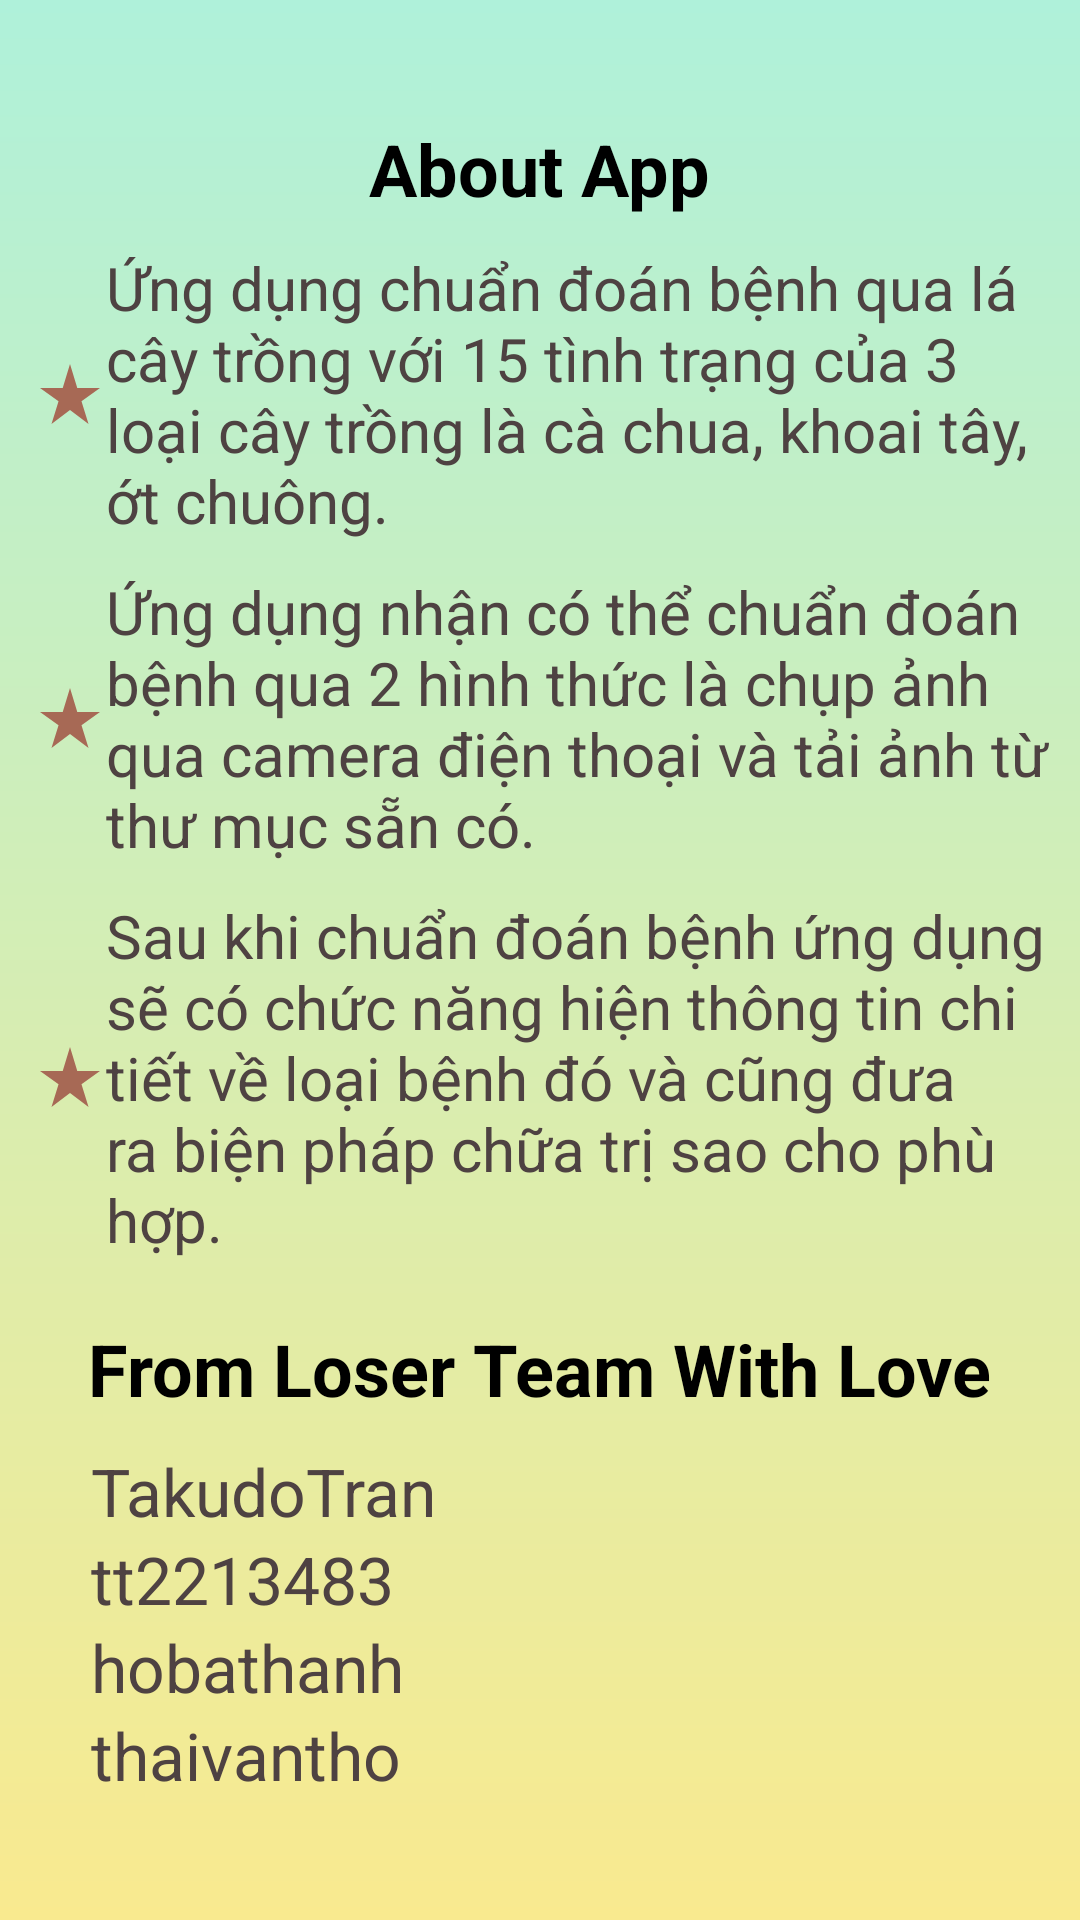

Layout XML and referenced resources for this Android screen:
<!-- AndroidManifest.xml: application theme Theme.PlantDiseaseDetection -->
<!-- res/layout/fragment_about.xml -->
<?xml version="1.0" encoding="utf-8"?>
<LinearLayout xmlns:android="http://schemas.android.com/apk/res/android"
    android:layout_width="match_parent"
    android:layout_height="match_parent"
    android:orientation="vertical"
    android:background="@drawable/predict_background"
    android:padding="10dp"
    android:gravity="center"
    >
    <TextView
        android:layout_width="wrap_content"
        android:layout_height="wrap_content"
        android:textColor="#000"
        android:text="About App"
        android:textSize="24dp"
        android:textStyle="bold"
        android:layout_gravity="center"
        android:layout_marginBottom="10dp"/>

    <TextView
        android:layout_width="match_parent"
        android:layout_height="wrap_content"
        android:layout_alignParentTop="true"
        android:layout_marginLeft="1dp"
        android:text="Ứng dụng chuẩn đoán bệnh qua lá cây trồng với 15 tình trạng của 3 loại cây trồng là cà chua, khoai tây, ớt chuông."
        android:textColor="#4E4242"
        android:drawableLeft="@drawable/ic_baseline_star_rate_24"
        android:textSize="20sp" />
    <TextView
        android:layout_width="match_parent"
        android:layout_height="wrap_content"
        android:layout_alignParentTop="true"
        android:layout_marginLeft="1dp"
        android:layout_marginTop="10dp"
        android:drawableLeft="@drawable/ic_baseline_star_rate_24"
        android:text="Ứng dụng nhận có thể chuẩn đoán bệnh qua 2 hình thức là chụp ảnh qua camera điện thoại và tải ảnh từ thư mục sẵn có."
        android:textColor="#4E4242"
        android:textSize="20sp" />
    <TextView
        android:layout_width="match_parent"
        android:layout_height="wrap_content"
        android:layout_alignParentTop="true"
        android:layout_marginLeft="1dp"
        android:layout_marginTop="10dp"
        android:drawableLeft="@drawable/ic_baseline_star_rate_24"
        android:text="Sau khi chuẩn đoán bệnh ứng dụng sẽ có chức năng hiện thông tin chi tiết về loại bệnh đó và cũng đưa ra biện pháp chữa trị sao cho phù hợp."
        android:textColor="#4E4242"
        android:textSize="20sp" />

    <TextView
        android:layout_width="wrap_content"
        android:layout_height="wrap_content"
        android:textColor="#000"
        android:layout_alignParentTop="true"
        android:text="From Loser Team With Love"
        android:textSize="24dp"
        android:textStyle="bold"
        android:layout_marginBottom="10dp"
        android:layout_marginTop="20dp"
        android:layout_gravity="center"/>

    <TextView
        android:layout_width="match_parent"
        android:layout_height="wrap_content"
        android:layout_alignParentTop="true"
        android:drawableLeft="@drawable/ic_iconmonstr_github_1"
        android:layout_marginLeft="10dp"
        android:text=" TakudoTran"
        android:textColor="#4E4242"
        android:textSize="22sp"
        />
    <TextView
        android:layout_width="match_parent"
        android:layout_height="wrap_content"
        android:layout_alignParentTop="true"
        android:drawableLeft="@drawable/ic_iconmonstr_github_1"
        android:layout_marginLeft="10dp"
        android:text=" tt2213483"
        android:textColor="#4E4242"
        android:textSize="22sp" />
    <TextView
        android:layout_width="match_parent"
        android:layout_height="wrap_content"
        android:layout_alignParentTop="true"
        android:drawableLeft="@drawable/ic_iconmonstr_github_1"
        android:layout_marginLeft="10dp"
        android:text=" hobathanh"
        android:textColor="#4E4242"
        android:textSize="22sp" />
    <TextView
        android:layout_width="match_parent"
        android:layout_height="wrap_content"
        android:layout_alignParentTop="true"
        android:drawableLeft="@drawable/ic_iconmonstr_github_1"
        android:layout_marginLeft="10dp"
        android:text=" thaivantho"
        android:textColor="#4E4242"
        android:textSize="22sp" />

</LinearLayout>
<!-- resources referenced by this layout -->
<resources>
  <!-- drawable ic_baseline_star_rate_24 (drawable) -->
  <vector android:height="24dp" android:tint="#A76955"
      android:viewportHeight="24" android:viewportWidth="24"
      android:width="24dp" xmlns:android="http://schemas.android.com/apk/res/android">
      <path android:fillColor="@android:color/white" android:pathData="M14.43,10l-2.43,-8l-2.43,8l-7.57,0l6.18,4.41l-2.35,7.59l6.17,-4.69l6.18,4.69l-2.35,-7.59l6.17,-4.41z"/>
  </vector>
  <!-- drawable predict_background (drawable) -->
  <?xml version="1.0" encoding="utf-8"?>
  <shape   xmlns:android="http://schemas.android.com/apk/res/android">
      <gradient
          android:endColor="#f9ea8f"
          android:startColor="#aff1da"
  
          android:angle="270"/>
  </shape>
  <style name="Theme.PlantDiseaseDetection" parent="Theme.MaterialComponents.DayNight.DarkActionBar">
          
          <item name="colorPrimary">@color/purple_500</item>
          <item name="colorPrimaryVariant">@color/purple_700</item>
          <item name="colorOnPrimary">@color/white</item>
          
          <item name="colorSecondary">@color/teal_200</item>
          <item name="colorSecondaryVariant">@color/teal_700</item>
          <item name="colorOnSecondary">@color/black</item>
          
          <item name="android:statusBarColor" tools:targetApi="l">?attr/colorPrimaryVariant</item>
          
      </style>
  <!-- not gathered from this repository: default colours our renderer supplied (Android Studio template values) -->
  <color name="purple_500">#FF6200EE</color>
  <color name="purple_700">#FF3700B3</color>
  <color name="teal_200">#FF03DAC5</color>
  <color name="teal_700">#FF018786</color>
  <color name="black">#FF000000</color>
  <color name="white">#FFFFFFFF</color>
</resources>
